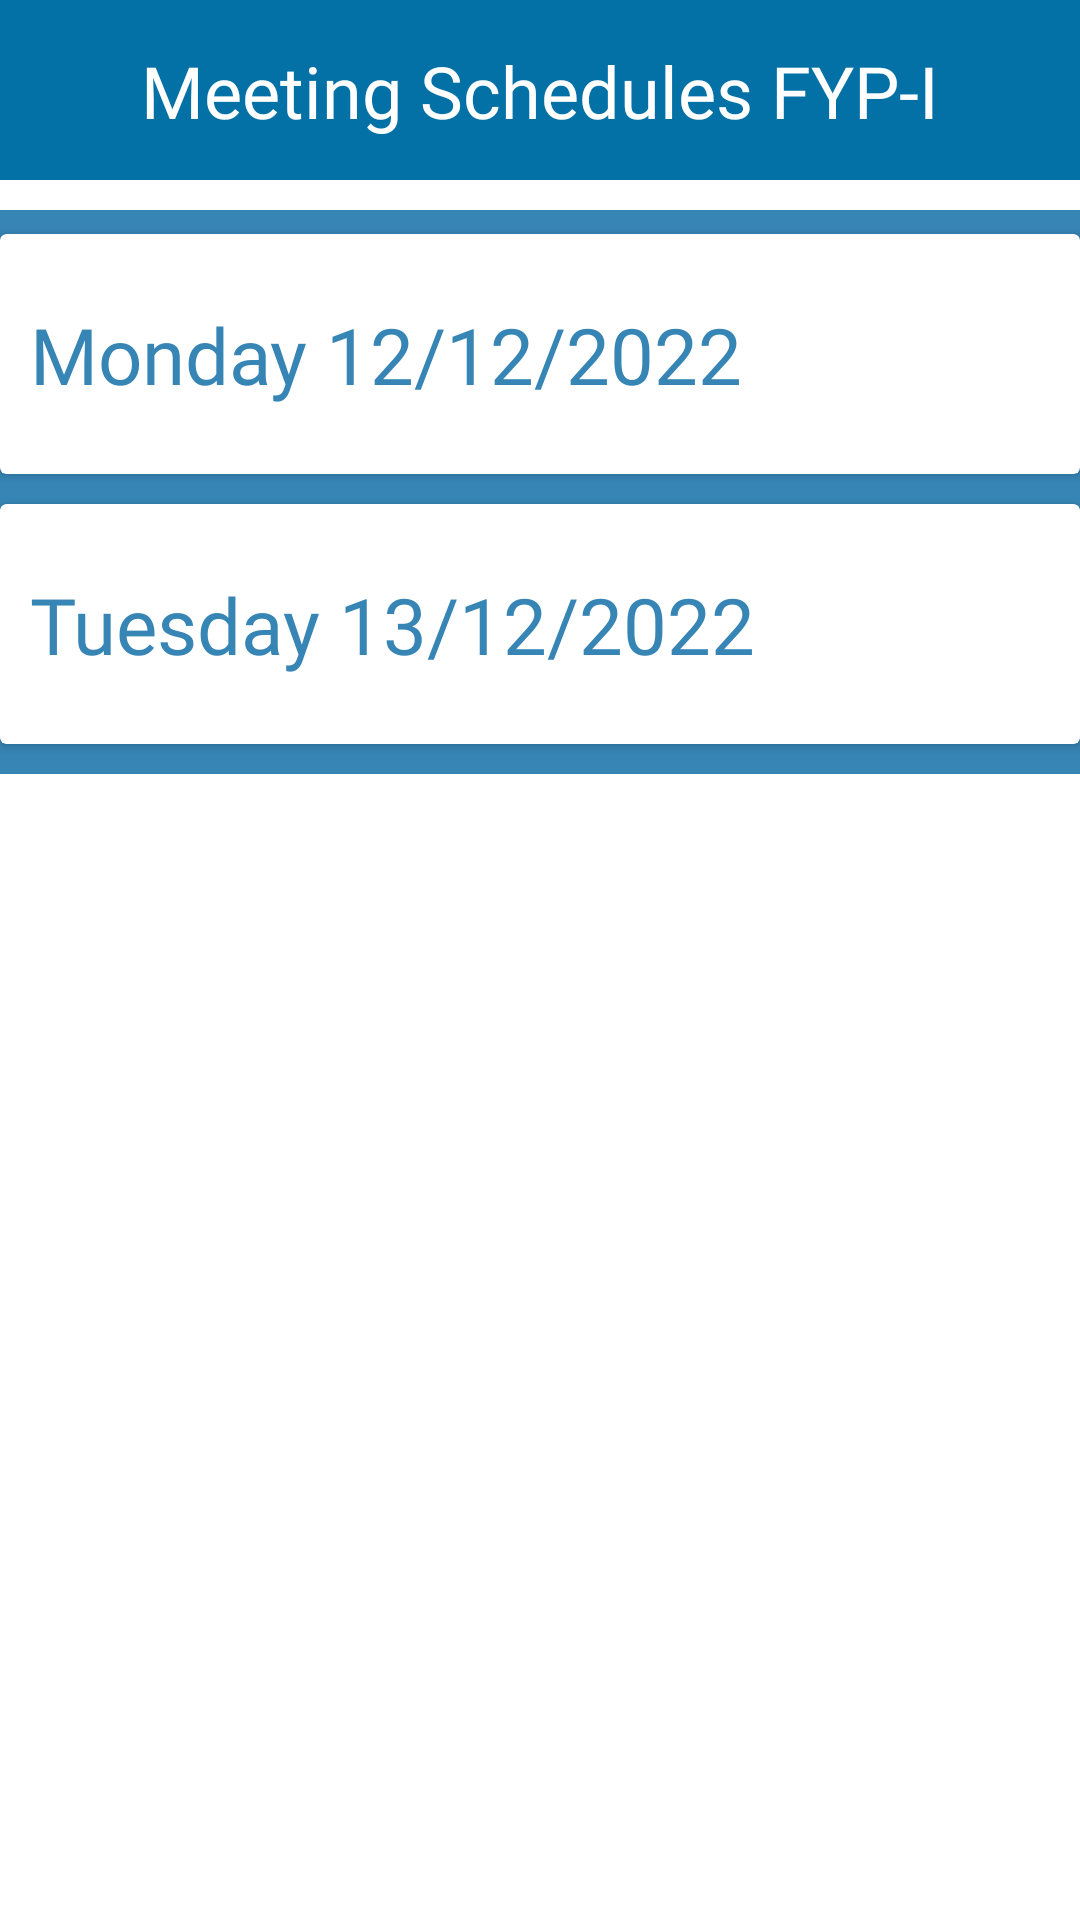

The Android layout XML behind this screen, and the referenced resources:
<!-- AndroidManifest.xml: application theme Theme.BIITProjectWaitingQueueSystem -->
<!-- res/layout/activity_qh_meetingschedules_details.xml -->
<?xml version="1.0" encoding="utf-8"?>
<androidx.constraintlayout.widget.ConstraintLayout xmlns:android="http://schemas.android.com/apk/res/android"
    xmlns:app="http://schemas.android.com/apk/res-auto"
    xmlns:tools="http://schemas.android.com/tools"
    android:layout_width="match_parent"
    android:layout_height="match_parent"
    tools:context=".QueueHandler.Qh_MeetingschedulesDetails">
    <LinearLayout
        android:id="@+id/linearLayout3"
        android:layout_width="match_parent"
        android:layout_height="60dp"
        android:background="@color/primary_blue"
        android:orientation="horizontal"
        app:layout_constraintEnd_toEndOf="parent"
        app:layout_constraintHorizontal_bias="0.5"
        app:layout_constraintStart_toStartOf="parent"
        app:layout_constraintTop_toTopOf="parent">

        <androidx.constraintlayout.widget.ConstraintLayout
            android:layout_width="match_parent"
            android:layout_height="match_parent">

            <TextView
                android:id="@+id/textView16"
                android:layout_width="wrap_content"
                android:layout_height="wrap_content"
                android:fontFamily="@font/times_new_roman_bold"
                android:text="Meeting Schedules FYP-I"
                android:textColor="@color/white"
                android:textSize="24sp"
                app:layout_constraintBottom_toBottomOf="parent"
                app:layout_constraintEnd_toEndOf="parent"
                app:layout_constraintHorizontal_bias="0.5"
                app:layout_constraintStart_toStartOf="parent"
                app:layout_constraintTop_toTopOf="parent" />

        </androidx.constraintlayout.widget.ConstraintLayout>

    </LinearLayout>

    <ScrollView
        android:id="@+id/scrollView2"
        android:layout_width="match_parent"
        android:layout_height="wrap_content"
        android:layout_marginTop="10dp"
        android:background="@color/primary_light_blue"
        app:layout_constraintEnd_toEndOf="parent"
        app:layout_constraintHorizontal_bias="0.5"
        app:layout_constraintStart_toStartOf="parent"
        app:layout_constraintTop_toBottomOf="@+id/linearLayout3">

        <androidx.constraintlayout.widget.ConstraintLayout
            android:layout_width="match_parent"
            android:layout_height="wrap_content">

            <androidx.cardview.widget.CardView
                android:id="@+id/cardView2"
                android:layout_width="match_parent"
                android:layout_height="80dp"
                android:layout_marginTop="8dp"
                app:layout_constraintEnd_toEndOf="parent"
                app:layout_constraintTop_toTopOf="parent">

                <androidx.constraintlayout.widget.ConstraintLayout
                    android:layout_width="match_parent"
                    android:layout_height="match_parent">

                    <TextView
                        android:id="@+id/textView257"
                        android:layout_width="wrap_content"
                        android:layout_height="wrap_content"
                        android:layout_marginStart="10dp"
                        android:fontFamily="@font/times_new_roman"
                        android:text="Monday 12/12/2022"
                        android:textColor="@color/primary_light_blue"
                        android:textSize="26sp"
                        app:layout_constraintBottom_toBottomOf="parent"
                        app:layout_constraintStart_toStartOf="parent"
                        app:layout_constraintTop_toTopOf="parent" />

                </androidx.constraintlayout.widget.ConstraintLayout>
            </androidx.cardview.widget.CardView>

            <androidx.cardview.widget.CardView
                android:layout_width="match_parent"
                android:layout_height="80dp"
                android:layout_marginTop="10dp"
                android:layout_marginBottom="10dp"
                app:layout_constraintBottom_toBottomOf="parent"
                app:layout_constraintEnd_toEndOf="parent"
                app:layout_constraintStart_toStartOf="parent"
                app:layout_constraintTop_toBottomOf="@id/cardView2">

                <androidx.constraintlayout.widget.ConstraintLayout
                    android:layout_width="match_parent"
                    android:layout_height="match_parent">

                    <TextView
                        android:id="@+id/textView27"
                        android:layout_width="wrap_content"
                        android:layout_height="wrap_content"
                        android:layout_marginStart="10dp"
                        android:fontFamily="@font/times_new_roman"
                        android:text="Tuesday 13/12/2022"
                        android:textColor="@color/primary_light_blue"
                        android:textSize="26sp"
                        app:layout_constraintBottom_toBottomOf="parent"
                        app:layout_constraintStart_toStartOf="parent"
                        app:layout_constraintTop_toTopOf="parent" />

                </androidx.constraintlayout.widget.ConstraintLayout>
            </androidx.cardview.widget.CardView>
        </androidx.constraintlayout.widget.ConstraintLayout>
    </ScrollView>
</androidx.constraintlayout.widget.ConstraintLayout>
<!-- resources referenced by this layout -->
<resources>
  <color name="primary_blue">#0471A6</color>
  <color name="primary_light_blue">#3685B5</color>
  <color name="white">#FFFFFFFF</color>
  <style name="Theme.BIITProjectWaitingQueueSystem" parent="Theme.MaterialComponents.DayNight.NoActionBar">
          
          <item name="colorPrimary">@color/purple_500</item>
          <item name="colorPrimaryVariant">@color/purple_700</item>
          <item name="colorOnPrimary">@color/white</item>
          
          <item name="colorSecondary">@color/teal_200</item>
          <item name="colorSecondaryVariant">@color/teal_700</item>
          <item name="colorOnSecondary">@color/black</item>
          
          <item name="android:statusBarColor" tools:targetApi="l">?attr/colorPrimaryVariant</item>
          
      </style>
  <color name="purple_500">#FF6200EE</color>
  <color name="purple_700">#FF3700B3</color>
  <color name="teal_200">#FF03DAC5</color>
  <color name="teal_700">#FF018786</color>
  <color name="black">#FF000000</color>
</resources>
